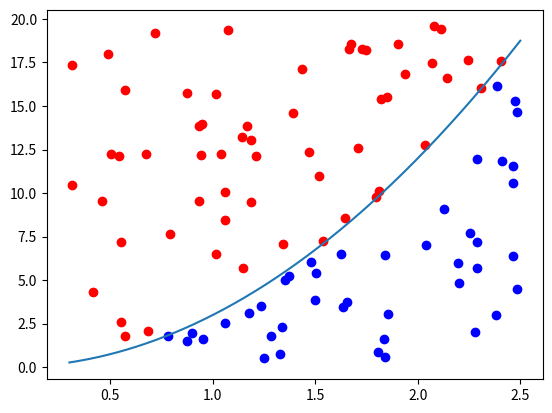

Generate this figure with matplotlib:
import numpy as np
import matplotlib.pyplot as plt
import pandas as pd

def easy_function(x):
    return((3)*(x**2))

def hard_function(x):
    return((1/np.sqrt(2*np.pi))*np.exp(-(x**2)/2))

def integrate(x1,x2,func=easy_function,n=100000):
    X=np.linspace(x1,x2,1000)
    y1=0
    y2=max((func(X)))+1
    print(x1,x2,y1,y2)
    area=(x2-x1)*(y2-y1)
    check=[]
    xs=[]
    ys=[]
    for i in range(n):
        x=np.random.uniform(x1,x2,1)
        xs.append(x)
        y=np.random.uniform(y1,y2,1)
        ys.append(y)
        if abs(y)>abs(func(x)) or y<0:
            check.append(0)
        else:
            check.append(1)
    return(np.mean(check)*area,xs,ys,check)

print(integrate(0.3,2.5)[0])
print(integrate(0.3,2.5,hard_function)[0])
_,x,y,c=integrate(0.3,2.5,n=100)
df=pd.DataFrame()
df['x']=x
df['y']=y
df['c']=c

X=np.linspace(0.3,2.5,1000)
plt.plot(X,easy_function(X))
plt.scatter(df[df['c']==0]['x'],df[df['c']==0]['y'],color='red')
plt.scatter(df[df['c']==1]['x'],df[df['c']==1]['y'],color='blue')
plt.show()